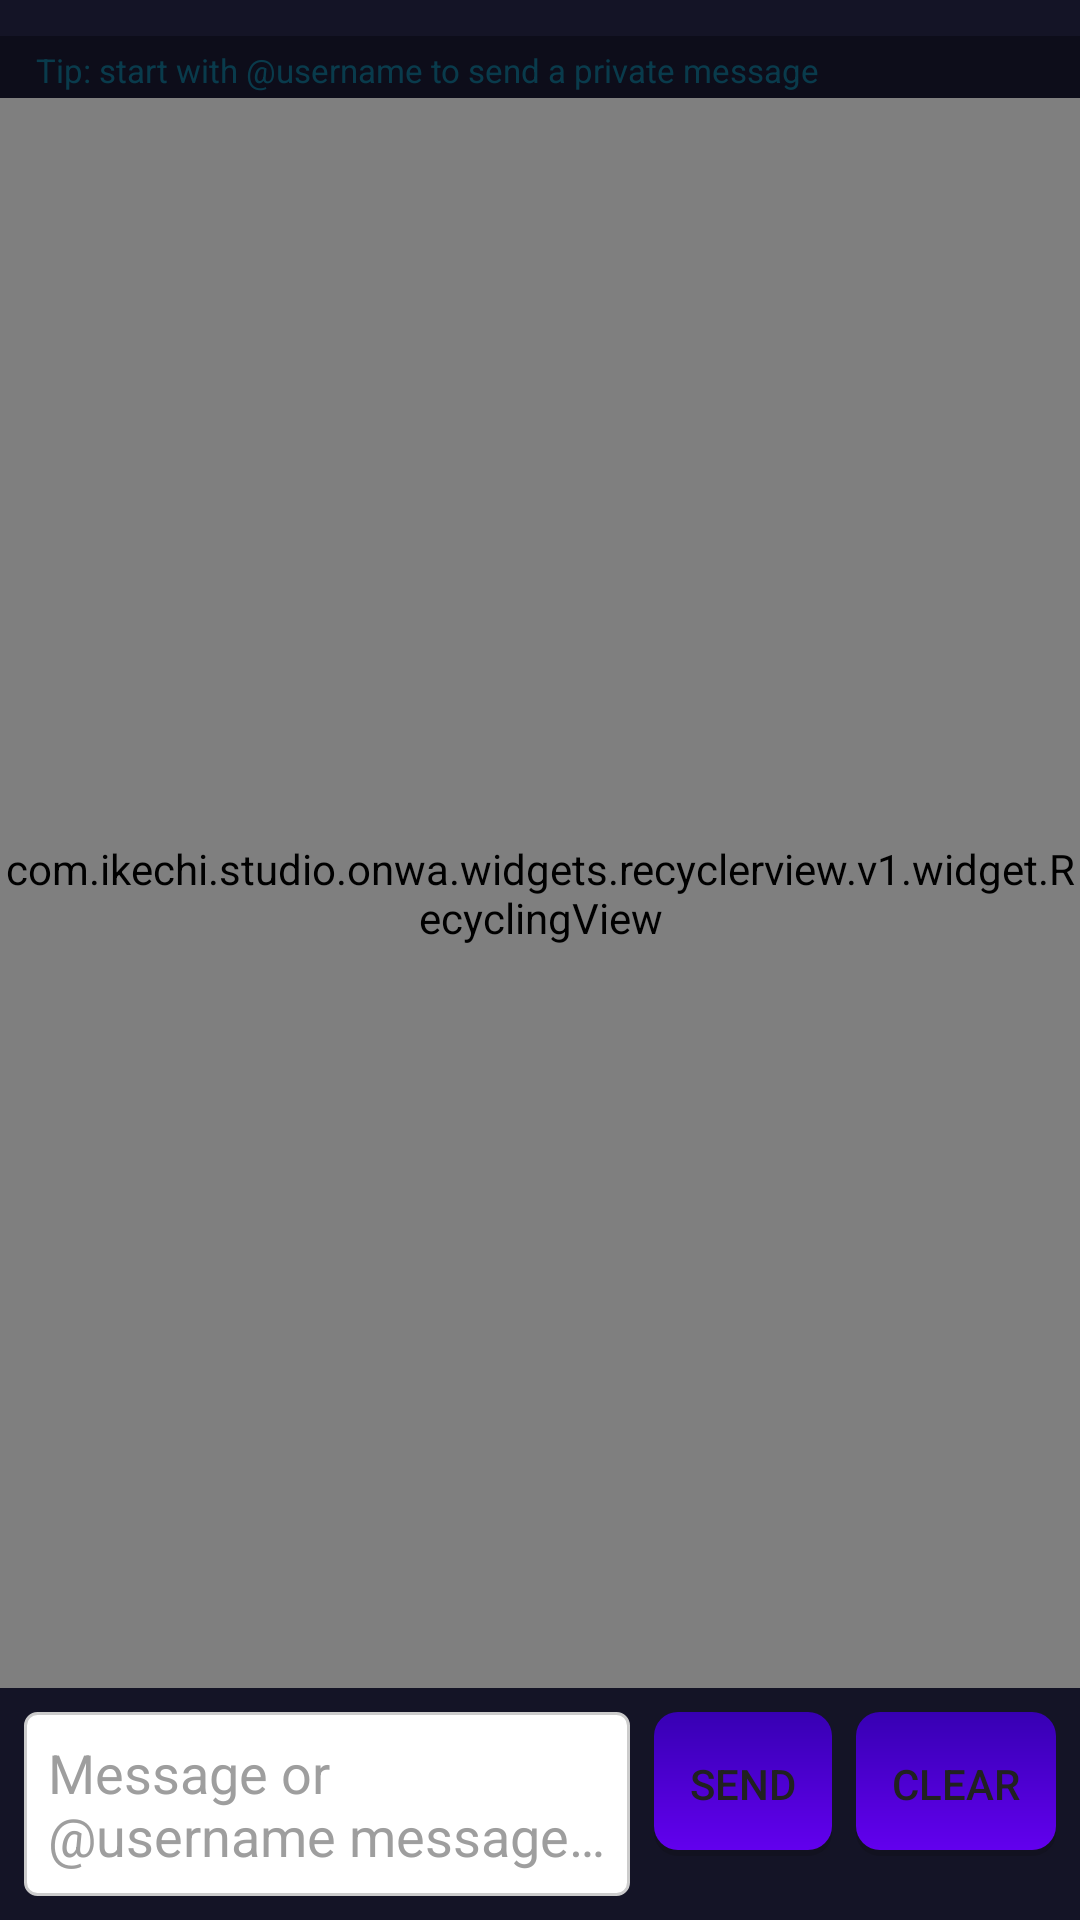

Here is an Android app screen rendered from its layout file. Give the layout XML and the strings, colors and styles it references.
<!-- AndroidManifest.xml: application theme AppTheme -->
<!-- res/layout/fragment_chat.xml -->
<?xml version="1.0" encoding="utf-8"?>
<LinearLayout xmlns:android="http://schemas.android.com/apk/res/android"
    android:layout_width="match_parent"
    android:layout_height="match_parent"
    android:orientation="vertical"
    android:background="#0D0D1A">

    
    <HorizontalScrollView
        android:layout_width="match_parent"
        android:layout_height="wrap_content"
        android:scrollbars="none"
        android:background="#141426"
        android:paddingTop="6dp"
        android:paddingBottom="6dp">

        <LinearLayout
            android:id="@+id/members_strip"
            android:layout_width="wrap_content"
            android:layout_height="wrap_content"
            android:orientation="horizontal"
            android:paddingStart="12dp"
            android:paddingEnd="12dp"
            android:gravity="center_vertical"
            android:background="#33000000"
            android:visibility="gone" />
    </HorizontalScrollView>

    
    <TextView
        android:id="@+id/tv_chat_hint"
        android:layout_width="wrap_content"
        android:layout_height="wrap_content"
        android:text="Tip: start with @username to send a private message"
        android:textColor="#4400BCD4"
        android:textSize="11sp"
        android:paddingStart="12dp"
        android:paddingTop="4dp"
        android:paddingBottom="2dp"
        android:visibility="visible" />

    
    <com.ikechi.studio.onwa.widgets.recyclerview.v1.widget.RecyclingView
        android:id="@+id/chat_list"
        android:layout_width="match_parent"
        android:layout_height="0dp"
        android:layout_weight="1" />

    
    <LinearLayout
        android:layout_width="match_parent"
        android:layout_height="wrap_content"
        android:orientation="horizontal"
        android:padding="8dp"
        android:background="#141426">

        <EditText
            android:id="@+id/chat_input"
            android:layout_width="0dp"
            android:layout_height="wrap_content"
            android:layout_weight="1"
            android:hint="Message or @username message…"
            android:textColor="@color/black"
            android:maxLines="3"
            android:padding="8dp"
            android:background="@drawable/edittext_bg"
            android:inputType="textMultiLine|textCapSentences"
            android:imeOptions="actionSend" />

        
        <HorizontalScrollView
            android:layout_width="wrap_content"
            android:layout_height="wrap_content"
            android:scrollbars="none">

            <LinearLayout
                android:layout_width="wrap_content"
                android:layout_height="wrap_content"
                android:orientation="horizontal">

                <Button
                    android:id="@+id/chat_send"
                    android:layout_width="wrap_content"
                    android:layout_height="48dp"
                    android:text="Send"
                    android:layout_marginStart="8dp"
                    android:minWidth="0dp"
                    android:background="@drawable/btn_gradient_ripple"
                    android:paddingStart="12dp"
                    android:paddingEnd="12dp" />

                <Button
                    android:id="@+id/chat_clear_history"
                    android:layout_width="wrap_content"
                    android:layout_height="48dp"
                    android:text="Clear"
                    android:layout_marginStart="8dp"
                    android:minWidth="0dp"
                    android:background="@drawable/btn_gradient_ripple"
                    android:paddingStart="12dp"
                    android:paddingEnd="12dp" />
            </LinearLayout>
        </HorizontalScrollView>
    </LinearLayout>

</LinearLayout>
<!-- resources referenced by this layout -->
<resources>
  <color name="black">#FF000000</color>
  <!-- drawable btn_gradient_ripple (drawable-v21) -->
  <?xml version="1.0" encoding="utf-8"?>
  <ripple xmlns:android="http://schemas.android.com/apk/res/android"
      android:color="#40FFFFFF">
      <item android:drawable="@drawable/btn_gradient_background"/>
  </ripple>
  <!-- drawable edittext_bg (drawable) -->
  <?xml version="1.0" encoding="utf-8"?>
  <shape xmlns:android="http://schemas.android.com/apk/res/android">
      <solid android:color="#FFFFFF"/>
      <stroke android:width="1dp"
  		android:color="#CCCCCC"/>
      <corners android:radius="4dp"/>
  </shape>
  <style name="AppTheme" parent="Theme.MaterialComponents.Light.NoActionBar">
  
          
          <item name="colorPrimary">@color/primary</item>
          <item name="colorPrimaryVariant">@color/primary_dark</item>
          <item name="colorOnPrimary">@color/text_on_primary</item>
          <item name="colorSecondary">@color/accent</item>
          <item name="colorOnSecondary">@color/text_on_primary</item>
  
          
          <item name="colorAccent">@color/accent</item>
  
          
          <item name="android:colorBackground">#1E1E1E</item>
          <item name="colorSurface">#2A2A2A</item>
          <item name="colorOnSurface">#FFFFFF</item>
          <item name="colorOnBackground">#FFFFFF</item>
  
          
          <item name="android:windowBackground">@color/triadic_primary</item>
          <item name="android:windowFullscreen">true</item>
          <item name="android:windowContentOverlay">@null</item>
  
          
          <item name="android:windowDrawsSystemBarBackgrounds">true</item>
          <item name="android:windowTranslucentStatus">false</item>
          <item name="android:windowTranslucentNavigation">false</item>
  
          
          <item name="textAppearanceHeadline6">@style/TextAppearance.MaterialComponents.Headline6</item>
          <item name="textAppearanceBody1">@style/TextAppearance.MaterialComponents.Body1</item>
          <item name="textAppearanceBody2">@style/TextAppearance.MaterialComponents.Body2</item>
  
          
          <item name="android:textColorPrimary">@color/text_primary</item>
          <item name="android:textColorSecondary">@color/text_secondary</item>
          <item name="android:textColorHint">@color/text_hint</item>
  
          
          <item name="android:listDivider">@color/list_divider</item>
          <item name="android:divider">@color/divider</item>
  
          
          <item name="android:hardwareAccelerated">true</item>
  
      </style>
  <!-- drawable btn_gradient_background (drawable) -->
  <?xml version="1.0" encoding="utf-8"?>
  <layer-list xmlns:android="http://schemas.android.com/apk/res/android">
      
      <item>
          <shape android:shape="rectangle">
              <solid android:color="#20000000"/>
              <corners android:radius="8dp"/>
          </shape>
      </item>
      
      <item android:bottom="2dp">
          <shape android:shape="rectangle">
              <gradient
                  android:angle="90"
                  android:startColor="#FF6200EE"
                  android:endColor="#FF3700B3"
                  android:type="linear"/>
              <corners android:radius="8dp"/>
          </shape>
      </item>
  </layer-list>
  <color name="primary">#6200EE</color>
  <color name="primary_dark">#303F9F</color>
  <color name="text_on_primary">#FFFFFF</color>
  <color name="accent">#FF4081</color>
  <color name="triadic_primary">#2196F3</color>
  <color name="text_primary">#212121</color>
  <color name="text_secondary">#757575</color>
  <color name="text_hint">#9E9E9E</color>
  <color name="list_divider">#E0E0E0</color>
  <color name="divider">#E0E0E0</color>
</resources>
